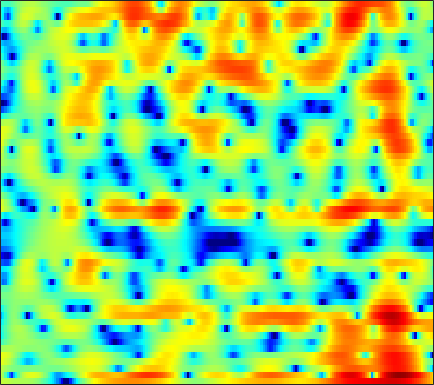

Source data for this figure (header and first rows):
2.5994, 2.4902, 2.3283, 2.1627, 2.0512, 1.9214, 1.8039, 1.7526, 1.702, 1.6801, 1.655, 1.6214, 1.5387, 1.399, 1.2504, 0.98924, 0.62152, 0.26988, -0.27869, -0.9495, -1.7667, -2.4732, -3.5405, -4.7878
2.518, 0.9358, -1.856, -5.937, -10.42, -13.38, -7.431, -4.229, -1.353, 0.5682, 1.899, 2.625, 3.295, 3.682, 3.806, 3.778, 3.518, 3.178, 2.522, 1.629, 0.46, -0.598, -2.27, -4.251
2.34, 1.871, 1.256, 0.6992, 0.3414, -0.03892, -0.2911, -0.3945, -0.472, -0.4905, -0.4712, -0.4384, -0.3925, -0.3337, -0.2968, -0.2501, -0.2253, -0.2224, -0.2432, -0.2945, -0.3647, -0.428, -0.5119, -0.5642
3.935, 3.598, 3.058, 2.425, 1.869, 1.013, 0.01053, -0.845, -2.178, -3.749, -5.461, -6.719, -7.872, -7.774, -6.936, -5.428, -3.949, -2.978, -1.914, -1.081, -0.4384, -0.06856, 0.3039, 0.5745
4.104, 3.941, 3.637, 3.211, 2.809, 2.135, 1.304, 0.557, -0.6065, -1.95, -3.369, -4.347, -5.163, -5.093, -4.496, -3.381, -2.248, -1.49, -0.6845, -0.1036, 0.2445, 0.3654, 0.3241, 0.08899
1.059, 1.265, 1.492, 1.617, 1.655, 1.627, 1.524, 1.384, 1.166, 0.9308, 0.7066, 0.5586, 0.4149, 0.3437, 0.3393, 0.3745, 0.4233, 0.4629, 0.4807, 0.4335, 0.2806, 0.08158, -0.317, -0.903
-2.83, -2.044, -1.143, -0.4112, 0.03924, 0.5032, 0.8329, 1.009, 1.163, 1.227, 1.22, 1.176, 1.089, 0.9632, 0.8499, 0.6936, 0.5375, 0.434, 0.2811, 0.1412, 0.01267, -0.09528, -0.2371, -0.4198
-4.792, -3.536, -2.153, -1.075, -0.4016, 0.3182, 0.8642, 1.152, 1.386, 1.472, 1.417, 1.28, 1.004, 0.6115, 0.2587, -0.2756, -0.8629, -1.284, -1.756, -2.019, -1.987, -1.773, -1.31, -0.7444
-4.098, -3.017, -1.708, -0.5888, 0.1208, 0.8493, 1.362, 1.607, 1.767, 1.712, 1.498, 1.223, 0.7192, -0.002536, -0.7091, -1.968, -3.713, -5.506, -8.957, -13.91, -13.28, -9.191, -5.123, -2.356
-5.599, -4.122, -2.472, -1.117, -0.324, 0.4384, 0.7988, 0.8125, 0.5526, 0.0234, -0.6747, -1.252, -1.92, -2.33, -2.456, -2.574, -2.798, -3.09, -3.515, -3.731, -3.258, -2.407, -0.9528, 0.4369
-7.956, -5.557, -3.087, -1.322, -0.4106, 0.2883, 0.4617, 0.2123, -0.6493, -2.368, -5.326, -9.059, -21.21, -14.53, -8.443, -4.298, -1.813, -0.5485, 0.6812, 1.54, 2.208, 2.599, 3.014, 3.302
-4.754, -3.569, -2.127, -1.01, -0.3826, 0.1427, 0.3827, 0.3491, 0.05509, -0.5052, -1.188, -1.664, -2.003, -1.843, -1.383, -0.5588, 0.3229, 0.9123, 1.558, 2.07, 2.421, 2.545, 2.546, 2.356
-1.58, -1.296, -0.8779, -0.4682, -0.1831, 0.1346, 0.3744, 0.4959, 0.5679, 0.5846, 0.5651, 0.5539, 0.5558, 0.5911, 0.6556, 0.7524, 0.8587, 0.9267, 0.9838, 0.9665, 0.8877, 0.794, 0.5904, 0.2848
-0.4595, -0.4732, -0.3864, -0.2094, -0.02519, 0.2735, 0.5663, 0.7773, 1.021, 1.232, 1.366, 1.416, 1.428, 1.376, 1.288, 1.117, 0.8639, 0.6331, 0.2593, -0.1669, -0.6455, -0.9826, -1.376, -1.663
-1.442, -1.684, -1.67, -1.273, -0.8122, -0.0939, 0.621, 1.133, 1.719, 2.179, 2.497, 2.636, 2.688, 2.582, 2.385, 1.981, 1.384, 0.8102, -0.1228, -1.264, -2.618, -3.742, -5.156, -6.01
-8.48, -10.65, -9.914, -6.585, -4.34, -1.968, -0.1374, 0.9473, 2.079, 2.883, 3.42, 3.665, 3.769, 3.629, 3.38, 2.832, 2.061, 1.302, 0.04597, -1.559, -3.703, -5.873, -10.12, -16.79
-8.107, -9.219, -8.819, -6.727, -4.961, -2.796, -0.9409, 0.2113, 1.462, 2.398, 3.02, 3.281, 3.352, 3.122, 2.769, 2.063, 1.148, 0.3771, -0.7111, -1.755, -2.603, -3.109, -3.57, -3.592
-5.653, -5.784, -5.481, -4.674, -3.807, -2.398, -0.8448, 0.2649, 1.573, 2.638, 3.369, 3.675, 3.737, 3.36, 2.772, 1.513, -0.3548, -2.168, -4.964, -6.783, -5.888, -4.302, -2.411, -1.026
-11.52, -11.67, -12.3, -12.09, -10.42, -7.123, -3.973, -1.996, 0.1744, 1.814, 2.956, 3.515, 3.864, 3.742, 3.32, 2.287, 0.6278, -1.045, -3.641, -5.282, -3.96, -2.176, -0.1109, 1.314
-15.38, -15.72, -17.09, -17.66, -15.67, -11.52, -7.891, -5.723, -3.39, -1.596, -0.2584, 0.4826, 1.174, 1.552, 1.653, 1.59, 1.363, 1.149, 0.9246, 0.852, 1.015, 1.256, 1.648, 2.015
-10.94, -10.85, -10.51, -9.883, -9.188, -7.985, -6.625, -5.574, -4.227, -3.023, -1.978, -1.313, -0.5791, -0.004566, 0.3351, 0.6822, 0.9438, 1.101, 1.279, 1.463, 1.648, 1.792, 1.986, 2.156
-8.062, -7.98, -7.73, -7.332, -6.927, -6.277, -5.531, -4.921, -4.093, -3.278, -2.502, -1.961, -1.31, -0.7292, -0.343, 0.1105, 0.5085, 0.7755, 1.093, 1.385, 1.643, 1.82, 2.035, 2.216
-6.86, -6.921, -6.869, -6.631, -6.341, -5.838, -5.232, -4.737, -4.065, -3.39, -2.737, -2.271, -1.678, -1.13, -0.7464, -0.266, 0.1724, 0.4817, 0.8672, 1.213, 1.533, 1.751, 2.013, 2.245
-7.277, -7.792, -8.073, -7.824, -7.368, -6.554, -5.67, -5.035, -4.248, -3.545, -2.926, -2.503, -1.97, -1.474, -1.112, -0.6378, -0.1724, 0.1625, 0.5926, 0.9932, 1.363, 1.62, 1.935, 2.228
-10.02, -13.71, -16.73, -12.91, -10.11, -7.507, -5.79, -4.899, -4.021, -3.419, -2.99, -2.73, -2.426, -2.103, -1.818, -1.371, -0.8328, -0.4041, 0.1631, 0.692, 1.111, 1.365, 1.653, 1.915
-2.749, -4.526, -5.861, -5.463, -4.654, -3.664, -3.081, -2.895, -2.902, -3.133, -3.46, -3.761, -4.175, -4.522, -4.593, -4.16, -3.084, -2.028, -0.6912, 0.3082, 0.8473, 0.904, 0.5758, -0.05494
4.051, 3.174, 2.101, 1.091, 0.351, -0.7469, -2.099, -3.311, -5.276, -7.244, -8.64, -9.201, -10.03, -12.31, -16.57, -25.69, -11.18, -6.638, -2.954, -0.8689, 0.07715, 0.08145, -1.045, -3.931
3.43, 2.643, 1.489, 0.2151, -0.8702, -2.584, -4.769, -6.927, -10.97, -17.92, -22.72, -16.85, -12.74, -10.81, -9.845, -8.44, -6.485, -4.806, -2.811, -1.246, -0.2147, 0.2444, 0.523, 0.6056
0.6982, -0.08878, -1.192, -2.286, -3.101, -4.166, -5.256, -6.056, -7.06, -7.793, -7.989, -7.685, -6.877, -5.846, -5.019, -3.893, -2.756, -1.937, -0.9127, -0.03784, 0.7023, 1.154, 1.674, 2.099
-2.59, -3.746, -5.287, -6.519, -6.991, -6.942, -6.43, -5.936, -5.293, -4.651, -4.022, -3.517, -2.837, -2.114, -1.579, -0.8818, -0.2281, 0.2144, 0.7598, 1.229, 1.618, 1.861, 2.133, 2.365
-4.683, -6.803, -11.17, -20.26, -23.7, -12.93, -8.348, -6.197, -4.17, -2.695, -1.556, -0.8678, -0.08544, 0.5516, 0.9472, 1.377, 1.69, 1.864, 1.998, 2.053, 2.018, 1.956, 1.825, 1.704
-2.326, -3.366, -4.819, -5.888, -6.003, -5.177, -3.765, -2.673, -1.316, -0.1731, 0.7626, 1.33, 1.937, 2.364, 2.583, 2.732, 2.726, 2.617, 2.321, 1.85, 1.226, 0.6664, -0.1498, -0.9774
0.379, 0.01654, -0.3968, -0.6676, -0.7138, -0.5548, -0.1502, 0.2468, 0.8699, 1.484, 2.046, 2.396, 2.741, 2.931, 2.965, 2.848, 2.537, 2.156, 1.455, 0.4717, -0.8078, -2.036, -4.098, -6.886
1.602, 1.218, 0.7049, 0.2914, 0.1034, 0.0759, 0.3043, 0.6227, 1.131, 1.684, 2.174, 2.482, 2.753, 2.848, 2.783, 2.495, 1.98, 1.427, 0.4931, -0.6941, -2.14, -3.421, -5.417, -7.774
2.347, 1.437, -8.9445e-05, -1.474, -2.357, -2.724, -2.054, -1.131, 0.1696, 1.322, 2.206, 2.688, 3.094, 3.22, 3.13, 2.768, 2.121, 1.464, 0.3216, -1.053, -2.602, -3.76, -5.098, -5.947
3.463, 1.981, -0.7588, -5.156, -11.14, -20.78, -7.387, -3.634, -0.6282, 1.267, 2.509, 3.11, 3.576, 3.709, 3.613, 3.224, 2.495, 1.713, 0.2674, -1.686, -4.32, -6.861, -10.98, -12.38
4.155, 3.192, 1.691, 0.1183, -0.8658, -1.499, -1.261, -0.7368, 0.08993, 0.7849, 1.315, 1.601, 1.847, 1.943, 1.897, 1.633, 1.097, 0.4621, -0.6775, -2.257, -4.377, -6.254, -8.719, -9.311
4.241, 3.784, 3.107, 2.405, 1.885, 1.22, 0.6094, 0.1624, -0.4211, -1.039, -1.585, -1.804, -1.759, -1.415, -1.104, -0.8026, -0.7235, -0.8577, -1.273, -1.955, -2.713, -3.242, -3.676, -3.648
3.924, 3.808, 3.557, 3.156, 2.747, 2.033, 1.056, 0.08607, -1.699, -4.212, -7.731, -10.5, -9.896, -6.317, -4.226, -2.373, -1.397, -1.094, -1.239, -1.838, -2.744, -3.522, -4.295, -4.253
1.49, 1.788, 2.013, 2.059, 1.963, 1.63, 1.006, 0.279, -1.096, -3.016, -5.394, -6.832, -6.461, -4.351, -2.804, -1.319, -0.5125, -0.3233, -0.7147, -1.798, -3.904, -6.544, -13.47, -21.5
-4.479, -3.831, -3.071, -2.339, -1.876, -1.412, -1.135, -1.057, -1.097, -1.239, -1.358, -1.331, -1.151, -0.7616, -0.4102, -0.02124, 0.1838, 0.146, -0.1535, -0.7833, -1.693, -2.447, -3.225, -3.133
-12.19, -11.62, -10.12, -8.263, -6.927, -5.364, -4.083, -3.282, -2.411, -1.709, -1.116, -0.7367, -0.2979, 0.07883, 0.3093, 0.54, 0.6365, 0.6162, 0.5023, 0.2849, 0.05549, -0.07184, -0.1156, 0.08446
-28.13, -30.31, -17.8, -12.79, -10.29, -7.788, -5.817, -4.578, -3.183, -1.993, -1.001, -0.3918, 0.3132, 0.8372, 1.117, 1.35, 1.43, 1.409, 1.256, 1.028, 0.7599, 0.5762, 0.4259, 0.4271
-11.68, -11.99, -11.43, -10.35, -9.301, -7.729, -6.06, -4.758, -3.064, -1.515, -0.1868, 0.6563, 1.552, 2.2, 2.522, 2.732, 2.716, 2.557, 2.15, 1.547, 0.7748, 0.1174, -0.7468, -1.397
-5.609, -6.642, -8.185, -9.905, -11.01, -10.83, -8.364, -6.075, -3.225, -0.9477, 0.8442, 1.935, 3.005, 3.726, 4.052, 4.208, 4.042, 3.695, 2.951, 1.818, 0.2314, -1.363, -4.3, -8.581
-2.668, -4.016, -6.38, -9.645, -12.92, -14.43, -9.674, -6.383, -3.08, -0.6307, 1.208, 2.255, 3.299, 3.951, 4.208, 4.253, 3.954, 3.508, 2.624, 1.414, -0.1661, -1.562, -3.699, -5.906
-0.6388, -1.493, -2.606, -3.586, -4.041, -4.074, -3.399, -2.563, -1.242, 0.08984, 1.295, 2.026, 2.788, 3.254, 3.388, 3.269, 2.817, 2.266, 1.244, -0.04481, -1.455, -2.455, -3.467, -3.856
0.5216, -0.2117, -1.155, -1.92, -2.293, -2.446, -2.117, -1.602, -0.6909, 0.3353, 1.313, 1.96, 2.621, 3.013, 3.099, 2.904, 2.319, 1.598, 0.1881, -1.855, -4.663, -7.394, -10.72, -9.396
-0.133, -1.252, -2.962, -4.796, -6.066, -6.962, -6.284, -5.014, -3.067, -1.232, 0.2549, 1.176, 2.089, 2.643, 2.851, 2.829, 2.421, 1.858, 0.6959, -0.9568, -3.239, -5.288, -7.415, -6.509
-2.462, -3.898, -6.313, -9.789, -13.84, -23.6, -15.77, -10.69, -6.558, -3.816, -1.843, -0.7146, 0.4037, 1.164, 1.539, 1.789, 1.791, 1.627, 1.251, 0.7517, 0.2247, -0.08631, -0.2596, -0.0144
-4.314, -5.38, -6.794, -8, -8.656, -8.898, -8.188, -7.172, -5.56, -4.001, -2.626, -1.765, -0.8426, -0.1286, 0.2544, 0.6063, 0.8333, 0.9367, 1.028, 1.067, 1.137, 1.22, 1.402, 1.664
-6.799, -7.823, -8.478, -8.302, -7.827, -6.93, -5.89, -5.079, -3.993, -2.991, -2.132, -1.613, -1.057, -0.6708, -0.4741, -0.2654, -0.09029, 0.07655, 0.3384, 0.6688, 1.049, 1.351, 1.769, 2.155
-12.92, -19.18, -17.4, -11.56, -8.878, -6.359, -4.551, -3.482, -2.357, -1.527, -0.9785, -0.7597, -0.7057, -0.9424, -1.222, -1.644, -1.931, -1.917, -1.506, -0.7069, 0.1899, 0.8419, 1.606, 2.248
-6.209, -7.698, -7.989, -6.726, -5.444, -3.723, -2.236, -1.281, -0.2824, 0.3909, 0.6716, 0.622, 0.08846, -1.018, -2.349, -5.007, -8.54, -10.03, -7.24, -3.8, -1.368, -0.09118, 1.073, 1.85
-1.596, -2.722, -3.644, -3.811, -3.321, -2.206, -0.8124, 0.1838, 1.307, 2.087, 2.45, 2.426, 1.955, 0.9362, -0.2964, -2.6, -5.184, -6.123, -4.679, -2.381, -0.6685, 0.1199, 0.5668, 0.4094
-2.848, -5.31, -9.802, -13.06, -10.1, -5.505, -2.259, -0.4967, 1.228, 2.38, 3.11, 3.369, 3.423, 3.124, 2.776, 2.198, 1.671, 1.401, 1.259, 1.215, 1.084, 0.7676, -0.1091, -1.83
-3.425, -4.986, -7.143, -8.154, -7.165, -4.821, -2.537, -1.134, 0.3465, 1.436, 2.196, 2.58, 2.86, 2.926, 2.872, 2.707, 2.439, 2.221, 1.889, 1.501, 0.9824, 0.4747, -0.4137, -1.518
-1.94, -2.136, -2.399, -2.395, -2.197, -1.672, -0.9756, -0.4169, 0.3113, 0.9742, 1.467, 1.768, 2.016, 2.154, 2.134, 2.003, 1.763, 1.529, 1.154, 0.7543, 0.3435, 0.04025, -0.3697, -0.7835
